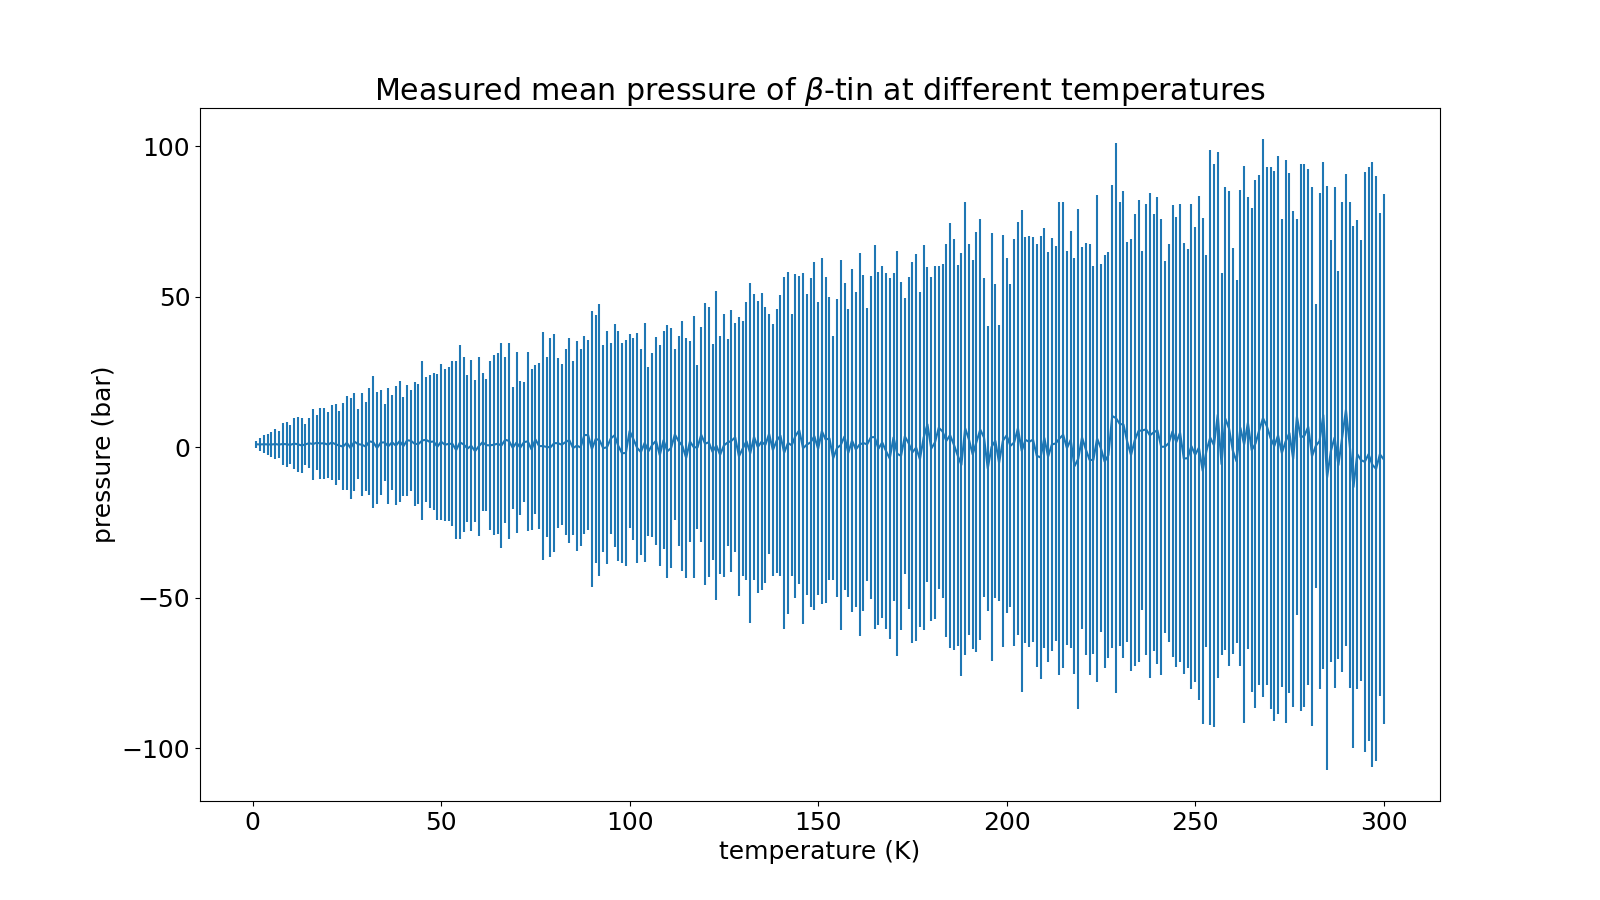

The table this chart was drawn from, first rows:
temperature, pressure, error
1, 0.9938, 1.245
2, 0.9451, 2.126
3, 1.004, 2.95
4, 0.9725, 3.488
5, 0.9137, 4.11
6, 1.073, 4.953
7, 0.8793, 4.458
8, 1.103, 7.023
9, 1.011, 7.464
10, 0.802, 6.496
11, 1.223, 8.57
12, 0.998, 9.172
13, 0.6071, 9.152
14, 0.9523, 6.879
15, 1.356, 8.277
16, 1.058, 11.78
17, 1.508, 9.176
18, 1.274, 11.92
19, 1.313, 11.76
20, 0.8608, 10.95
21, 1.59, 12.4
22, 1.007, 13.45
23, 0.5698, 11.56
24, 0.2224, 14.4
25, 1.492, 15.55
26, -0.2812, 16.79
27, 1.87, 16.3
28, 1.032, 11.62
29, 0.8496, 17.18
30, 0.2526, 14.81
31, 1.971, 17.84
32, 1.679, 21.96
33, -0.2395, 18.67
34, 1.55, 17.44
35, 1.632, 12.86
36, 0.3635, 19.3
37, 1.655, 15.84
38, 0.5392, 19.84
39, 2.039, 20.1
40, 0.3724, 16.44
41, 2.328, 18.39
42, 2.166, 16.76
43, 1.137, 20.56
44, 1.09, 19.9
45, 2.274, 26.32
46, 2.472, 20.76
47, 1.772, 22.08
48, 1.924, 22.87
49, 0.1817, 24.31
50, 1.856, 25.88
51, 0.8351, 25.31
52, 1.135, 25.56
53, 1.15, 27.44
54, -0.9369, 29.58
55, 1.626, 32.21
56, 0.9227, 29.12
57, -0.4046, 24.28
58, 0.4963, 28.39
59, -1.307, 23.49
60, 0.3413, 29.71
... 240 more rows
